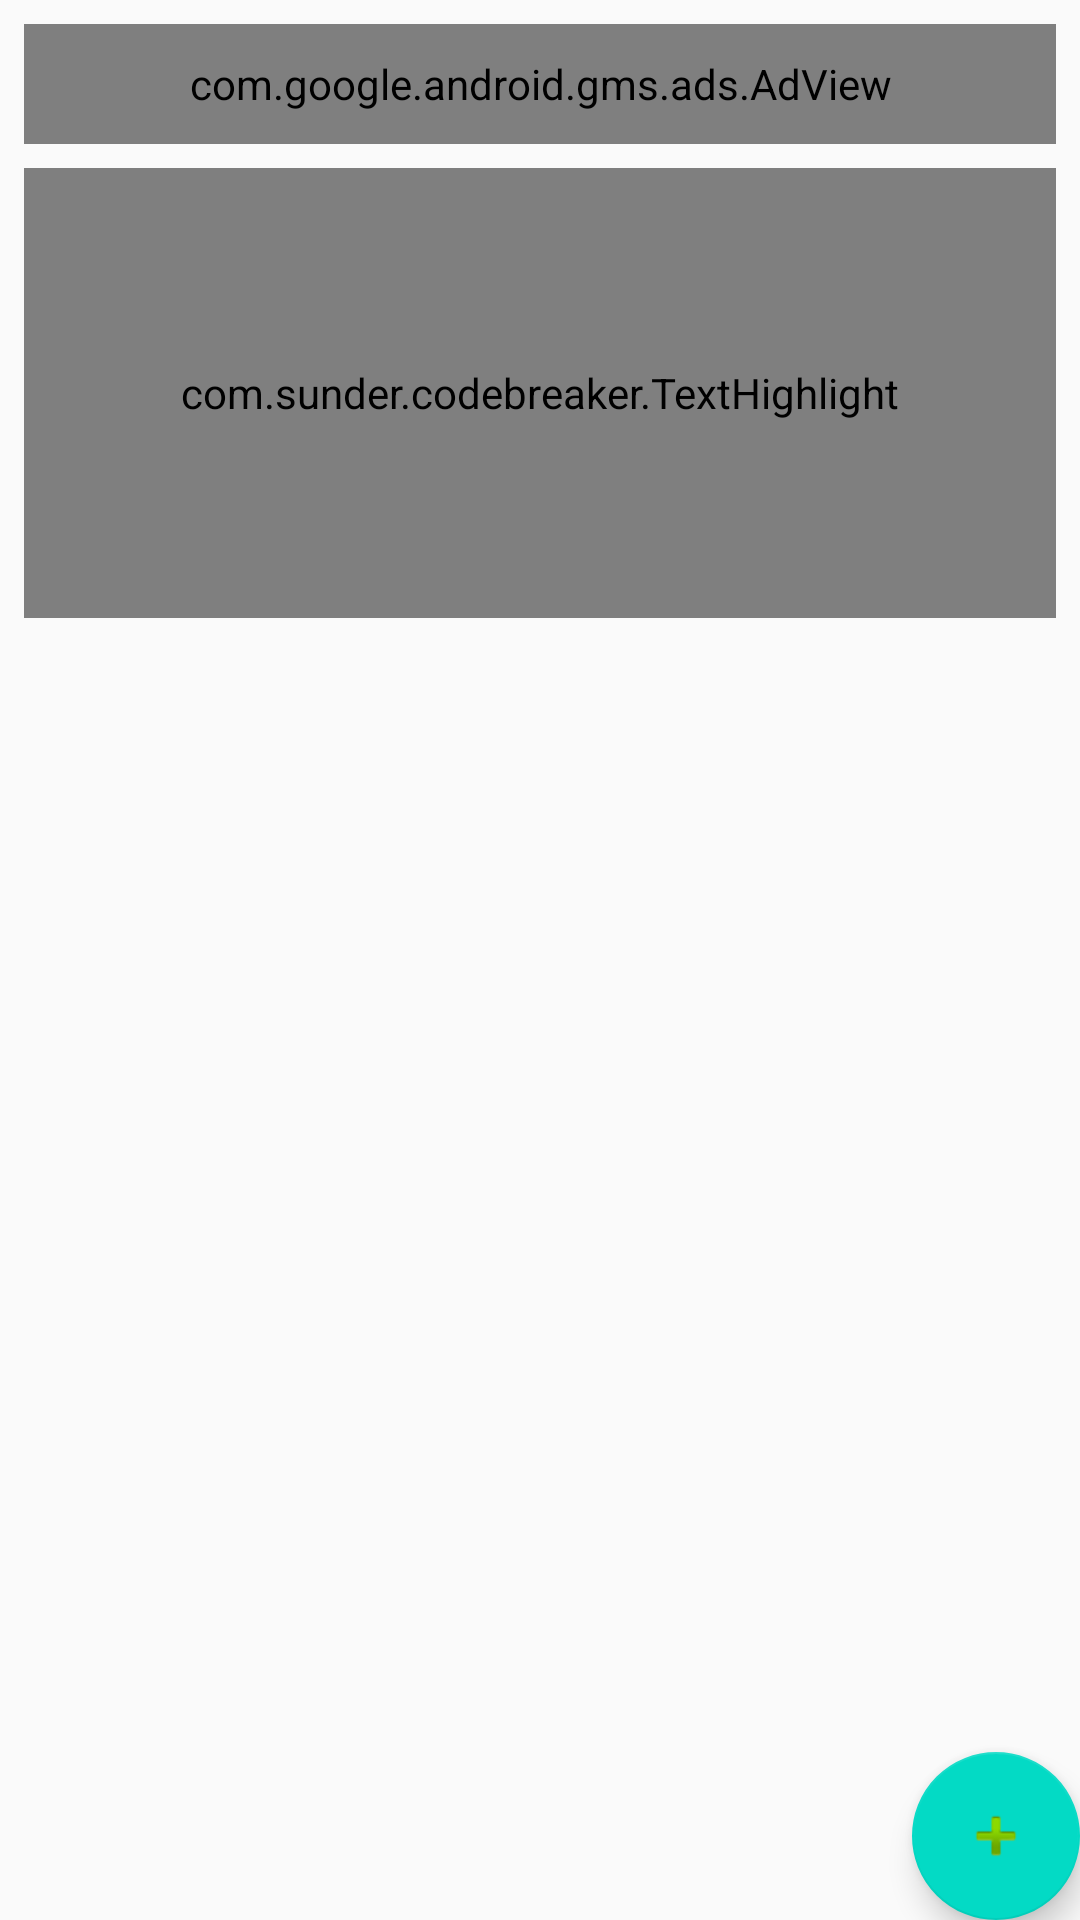

Here is an Android app screen rendered from its layout file. Give the layout XML and the strings, colors and styles it references.
<!-- AndroidManifest.xml: activity theme AppTheme.NoActionBar -->
<!-- res/layout/activity_main.xml -->
<?xml version="1.0" encoding="utf-8"?>
<android.support.design.widget.CoordinatorLayout xmlns:android="http://schemas.android.com/apk/res/android"
    xmlns:app="http://schemas.android.com/apk/res-auto"
    xmlns:tools="http://schemas.android.com/tools"
    android:id="@+id/activityLayout"
    android:layout_width="match_parent"
    android:layout_height="match_parent"
    tools:context=".MainActivity">

    <android.support.design.widget.AppBarLayout
        android:layout_width="match_parent"
        android:layout_height="wrap_content"
        android:theme="@style/AppTheme.NoActionBar">



    </android.support.design.widget.AppBarLayout>

    <include
        android:id="@+id/include"
        layout="@layout/content_main"
        android:visibility="visible" />

    <android.support.design.widget.FloatingActionButton
        android:id="@+id/fab"
        android:layout_width="wrap_content"
        android:layout_height="wrap_content"
        android:layout_gravity="bottom|end"
        android:layout_margin="@dimen/fab_margin"
        app:srcCompat="@android:drawable/ic_input_add" />

</android.support.design.widget.CoordinatorLayout>
<!-- res/layout/content_main.xml (included above) -->
<?xml version="1.0" encoding="utf-8"?>
<android.support.constraint.ConstraintLayout xmlns:android="http://schemas.android.com/apk/res/android"
    xmlns:app="http://schemas.android.com/apk/res-auto"
    xmlns:tools="http://schemas.android.com/tools"
    android:layout_width="match_parent"
    android:layout_height="match_parent"
    android:id="@+id/mainLayout"
    app:layout_behavior="@string/appbar_scrolling_view_behavior"
    tools:context=".MainActivity"
    tools:showIn="@layout/activity_main">

    <com.sunder.codebreaker.TextHighlight
        android:id="@+id/textH"
        android:layout_width="match_parent"
        android:layout_height="150dp"
        android:layout_marginStart="8dp"
        android:layout_marginTop="8dp"
        android:layout_marginEnd="8dp"
        android:background="#ccc"
        android:paddingLeft="5dp"
        android:paddingTop="5dp"
        android:paddingRight="5dp"
        android:paddingBottom="5dp"
        app:exampleColor="@android:color/black"
        app:exampleDimension="16dp"
        app:exampleString="Hello, TextHighlight"
        app:layout_constraintEnd_toEndOf="parent"
        app:layout_constraintHorizontal_bias="0.0"
        app:layout_constraintStart_toStartOf="parent"
        app:layout_constraintTop_toBottomOf="@+id/adView" />

    <ScrollView
        android:id="@+id/scrollView"
        android:layout_width="match_parent"
        android:layout_height="349dp"
        android:layout_marginStart="8dp"
        android:layout_marginTop="8dp"
        android:layout_marginEnd="8dp"
        android:layout_marginBottom="8dp"
        android:scrollbarStyle="insideOverlay"
        android:scrollbars="none"
        app:layout_constraintBottom_toBottomOf="parent"
        app:layout_constraintEnd_toEndOf="parent"
        app:layout_constraintStart_toStartOf="parent"
        app:layout_constraintTop_toBottomOf="@+id/textH">

        <LinearLayout
            android:id="@+id/buttonLayout"
            android:layout_width="match_parent"
            android:layout_height="wrap_content"
            android:layout_marginStart="8dp"
            android:layout_marginEnd="8dp"
            android:orientation="vertical"
            android:scrollbarStyle="insideOverlay"
            app:layout_constraintEnd_toEndOf="parent"
            app:layout_constraintHorizontal_bias="0.0"
            app:layout_constraintStart_toStartOf="parent"
            app:layout_constraintTop_toBottomOf="parent">

        </LinearLayout>
    </ScrollView>

    <com.google.android.gms.ads.AdView
        xmlns:ads="http://schemas.android.com/apk/res-auto"
        android:id="@+id/adView"

        android:layout_width="match_parent"
        android:layout_height="40dp"
        android:layout_marginStart="8dp"
        android:layout_marginTop="8dp"
        android:layout_marginEnd="8dp"
        app:layout_constraintEnd_toEndOf="parent"
        app:layout_constraintStart_toStartOf="parent"
        app:layout_constraintTop_toTopOf="parent"
        ads:adSize="BANNER"
        ads:adUnitId="ca-app-pub-3940256099942544/6300978111" />

</android.support.constraint.ConstraintLayout>
<!-- resources referenced by this layout -->
<resources>
  <style name="AppTheme.NoActionBar">
          <item name="windowActionBar">false</item>
          <item name="windowNoTitle">true</item>
          <item name="coordinatorLayoutStyle">@style/Widget.Design.CoordinatorLayout</item>
      </style>
</resources>
